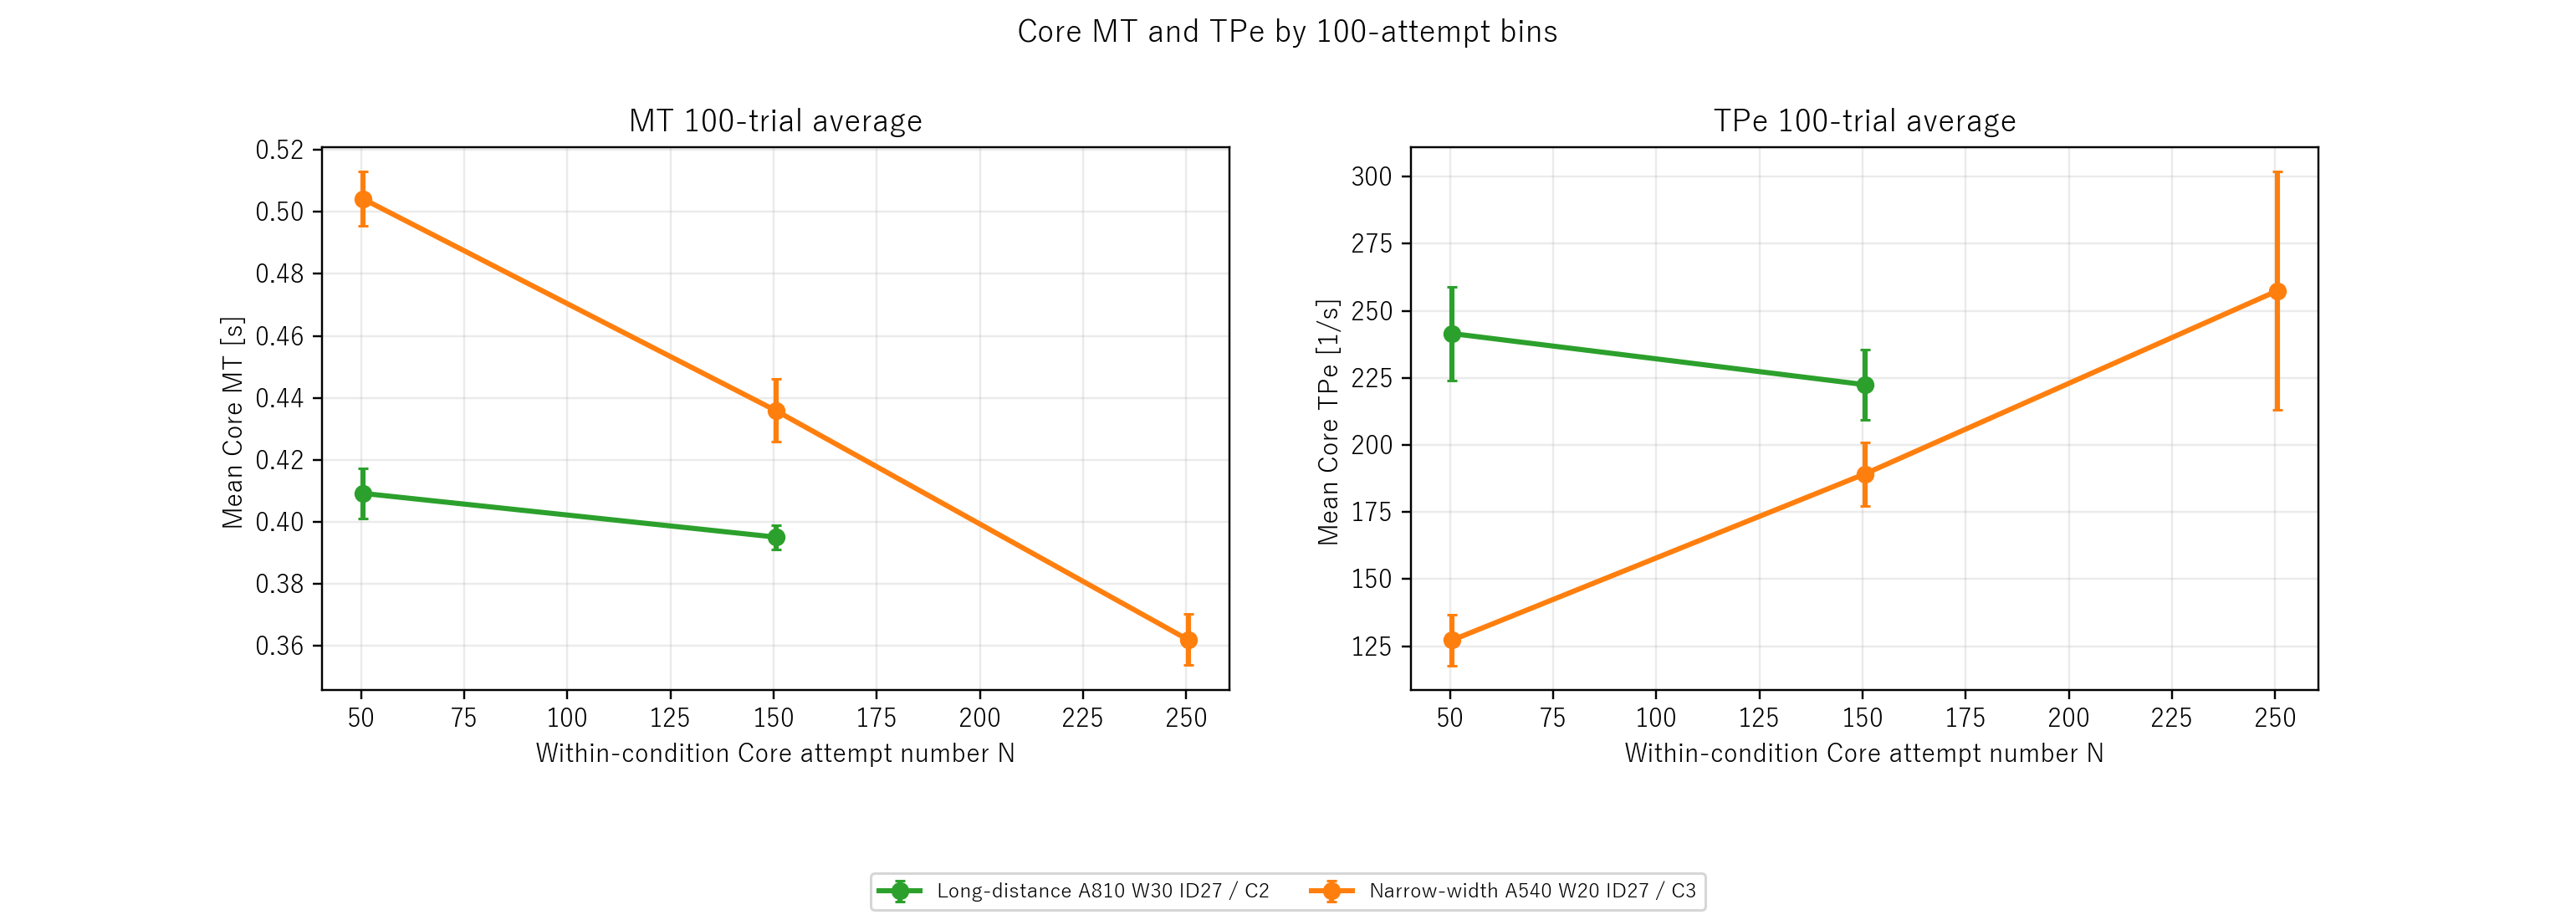

The table this chart was drawn from, first rows:
condition, condition_label, binStart, binEnd, binCenter, MT_n, MT_mean, MT_se, TPe_n, TPe_mean, TPe_se
length_long, Long-distance A810 W30 ID27 / C2, 1, 100, 50.5, 98, 0.4092, 0.008095, 98, 241.5, 17.5
length_long, Long-distance A810 W30 ID27 / C2, 101, 200, 150.5, 99, 0.3951, 0.00394, 99, 222.5, 13.12
width_narrow, Narrow-width A540 W20 ID27 / C3, 1, 100, 50.5, 92, 0.5042, 0.008741, 92, 127.3, 9.392
width_narrow, Narrow-width A540 W20 ID27 / C3, 101, 200, 150.5, 98, 0.4359, 0.01011, 97, 189.2, 11.82
width_narrow, Narrow-width A540 W20 ID27 / C3, 201, 300, 250.5, 7, 0.362, 0.008226, 7, 257.4, 44.34
